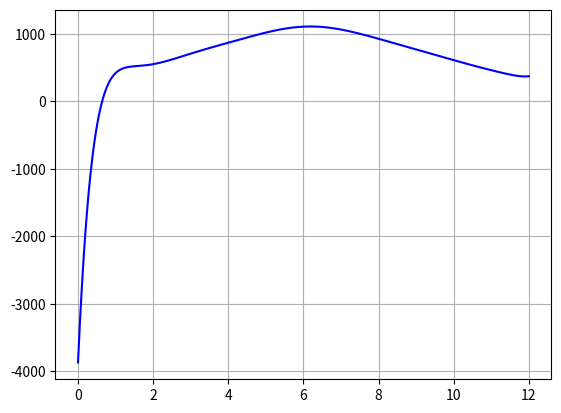

Reproduce this figure in Python.
import numpy as np
import matplotlib.pyplot as plt
import numpy.polynomial.polynomial as poly
import os

#a)
def U1a():
    def f(x, L):
        return (8/3) * (x / L) - 3 * (x / L)**2 + (1/3) * (x / L)**3 - (2/3) * np.sin(np.pi * x / L)

    L = 1

    x_vals = np.linspace(0, L, 100)
    y_vals = f(x_vals, L)

    plt.plot(x_vals, y_vals, label="f(x)")
    plt.xlabel("x")
    plt.ylabel("f(x)")
    plt.grid(True)
    plt.legend()
    plt.show()

#b)svar: man kan hitta en. 
def U1b():

    def fipforloop(L, x0, tol, max_iter):
    # Initiera loopen
        g = lambda x, L: ((3/8) * L) * (3*(x/L)**2 - (1/3)*(x/L)**3 + (2/3)*np.sin(np.pi*x/L))
        x = x0
        for n in range(1, max_iter + 1):
                x_new = g(x, L)
                print(f"Iteration {n}: x = {x}, x_new = {x_new}")
                if np.abs(x_new - x) < tol:
                    return x_new, n
                x = x_new
        raise RuntimeError(
            "Fixed-point iteration did not converge within the maximum number of iterations.")

    x0 = 0.8
    tol = 1E-10
    root, iterations =fipforloop(1,x0,tol,1000)
    print('\n')
    print(f"Fixed point: {root:.8f}, after {iterations} iterations")

    def g_prim(x, L):
        return abs((((3*L)/8)* (6*(x/(L**2))) - (x**2)/(L**3) + ((2*np.pi)/(3*L)) * np.cos((np.pi*x)/L)))
    #print(g_prim(0.8,1))
    #print(g_prim(0.3,1))

#c)svar: använd U1b
def U1c():
    #samma som Ub()
    return 

#c)svar: hittar vid 0.3
def U1d():
    x0 = 0.2
    tol = 1E-10
    max_iter = 1000

    def newton_method(x0, tol, max_iter):
        f = lambda x:(8/3)*(x) - 3*(x)**2 + (1/3)*(x)**3 - (2/3)*np.sin(np.pi * x)
        f_prim = lambda x: (8/3) - 6*x + x**2 - (2*np.pi/3) * np.cos(np.pi*x)
        x = x0
        n_iter = 0
        Delta_x = tol + 1  
        while Delta_x > tol:
            n_iter += 1
            xnew = x - (f(x)/(f_prim(x)))
            Delta_x = np.abs(xnew - x)
            print(Delta_x)
            x = xnew
            print(f"Iteration {n_iter}: x = {x}, x_new = {Delta_x}")

            if n_iter > max_iter:
                raise RuntimeError
        return x, n_iter
    
    root, iterations = newton_method(x0,tol,max_iter)
    print('\n')
    print(f"Fixed point: {root:.8f}, after {iterations} iterations")
    print(root)
    print(iterations)

#e)svar: båda konvergerar vid 0.8
def U1e():

    def newton_method(x0, tol, max_iter):
        f = lambda x:(8/3)*(x) - 3*(x)**2 + (1/3)*(x)**3 - (2/3)*np.sin(np.pi * x)
        f_prim = lambda x: (8/3) - 6*x + x**2 - (2*np.pi/3) * np.cos(np.pi*x)
        x = x0
        n_iter = 0
        Delta_x = tol + 1  
        Delta_x_n_list = []
        while Delta_x > tol:
            n_iter += 1
            xnew = x - (f(x)/(f_prim(x)))
            Delta_x = np.abs(xnew - x)
            #print(Delta_x)
            x = xnew
            #print(f"Iteration {n_iter}: x = {x}, x_new = {Delta_x}")
            Delta_x_n_list.append(Delta_x)
            if n_iter > max_iter:
                raise RuntimeError
        return Delta_x_n_list, n_iter
    
    def FPI_method(x0, tol, maxiter):
        g = lambda x: ((3/8)) * (3*(x)**2 - (1/3)*(x)**3 + (2/3)*np.sin(np.pi*x))
        Delta_x = tol + 1
        x = x0
        n_inter = 0
        Delta_x_FPI_list = []
        while Delta_x > tol:
            n_inter += 1
            xnew = g(x)
            Delta_x = np.abs(xnew - x)
            Delta_x_FPI_list.append(Delta_x)
            if n_inter > maxiter:
                raise RuntimeError
            else:
                x = xnew
        return Delta_x_FPI_list, n_inter

    x0 = 0.8
    tol = 1e-10

    Delta_x_newton,n_iter_n = newton_method(x0, tol, 1000)
    #print(Delta_x_newton)
    Delta_x_FPI, n_iter_FPI= FPI_method(x0, tol, 1000)

    #plt.plot(range(1, n_iter_n+1), Delta_x_newton,color = 'r')
    #plt.plot(range(1, n_iter_FPI+1),Delta_x_FPI,  color = 'b')
    plt.semilogy(range(1, n_iter_n+1), Delta_x_newton,color = 'r')
    #plt.semilogy(range(1, n_iter_FPI+1),Delta_x_FPI,  color = 'b')
    plt.xlabel('iterations')
    plt.ylabel('error')
    plt.grid(True)
    plt.show()

def U2a():
    #Naiv: 11
    #centrerad: 11
    #Newton: 11

    X_data = np.array([1, 2, 3, 4, 5, 6, 7, 8, 9, 10, 11, 12])
    Y_data = np.array([421, 553, 709, 871, 1021, 1109, 1066, 929, 771, 612, 463, 374])
    p = poly.polyfit(X_data, Y_data, 11)#makes a polynom using Naiv
    x = np.linspace(0, 12, 1000)
    y = poly.polyval(x, p)
    fig, ax = plt.subplots()
    ax.plot(x, y, 'b')
    plt.grid(True)
    plt.show()

    #alla olika kommer visa samma polynom bara på olika sätt
    

def U2b():
    return

def U2c():
    return

def U2d():
    return

def U2e():
    return

def U2f():
    return

def U3a():
    return

def U3b():
    return

def U3c():
    return

def U3d():
    return

def U3e():
    return

def U3f():
    return

def U3g():
    return

#U1a()
#U1b()
#U1d()
#U1e()

U2a()
#U2b()
#U2c()
#U2d()
#U2e()
#U2f()

#U3a()
#U3b()
#U3c()
#U3d()
#U3e()
#U3f()
#U3g()
